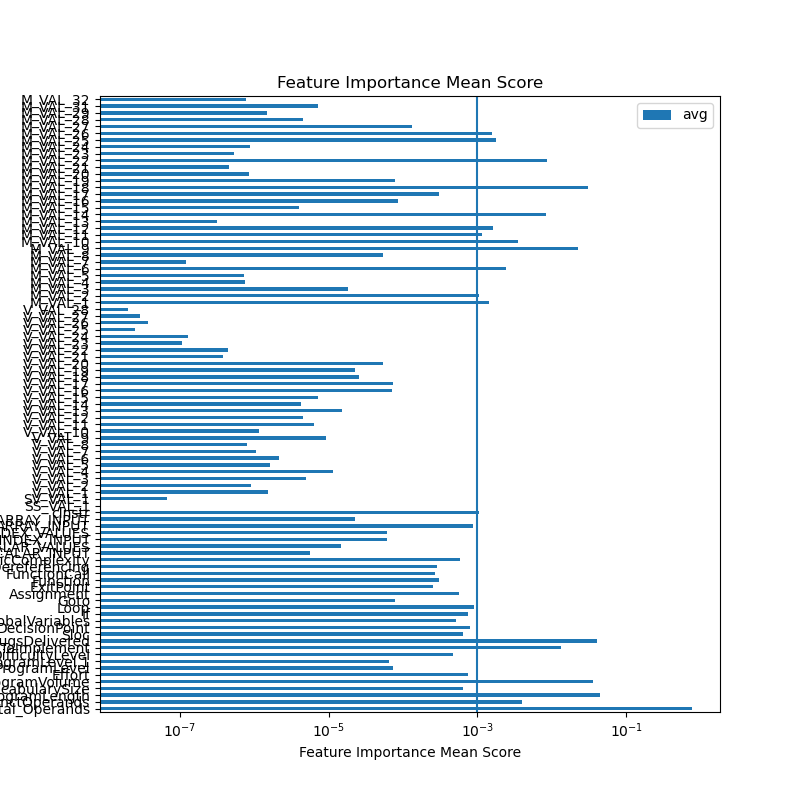

Values plotted in this chart, from the file beside it:
feature	ExtraTreesRegressor	GradientBoostingRegressor	AdaBoostRegressor	RandomForestRegressor	sum	avg
Total_Operands	0.3084	0.8999	0.9321	0.923	3.063	0.7658
DistinctOperands	0.003824	0.003597	0.001571	0.007057	0.01605	0.004012
ProgramLength	0.163	0.01312	0.001168	0.0001623	0.1774	0.04435
VocabularySize	0.002285	0.0001456	0.0	0.0001418	0.002572	0.000643
ProgramVolume	0.1377	0.007232	0.0	0.0002331	0.1451	0.03628
Effort	0.002511	0.0001728	0.0	0.0003207	0.003004	0.000751
ProgramLevel	0.0002817	5.570060346071874e-07	0.0	7.189815978953531e-06	0.0002895	7.23726506251638e-05
ProgramLevel.1	0.0002568	3.03554194426049e-07	0.0	4.970759387336621e-06	0.0002621	6.552090563376469e-05
DifficultyLevel	0.0007425	0.0006984	0.0	0.0004216	0.001862	0.0004656
TimeToImplement	0.05291	0.0001969	0.0	0.0002569	0.05336	0.01334
BugsDelivered	0.1597	0.0009158	0.0	0.0002758	0.1609	0.04022
Sloc	0.001396	0.0004162	0.0	0.0007616	0.002574	0.0006434
DecisionPoint	0.001807	0.0007279	0.0	0.0005928	0.003127	0.0007818
GlobalVariables	0.0005701	0.0008814	0.0	0.0006117	0.002063	0.0005158
If	0.001568	0.000811	0.0	0.0006073	0.002986	0.0007465
Loop	0.001453	0.001187	7.942625735986589e-05	0.0008332	0.003553	0.0008883
Goto	0.000175	5.806437566203679e-07	0.0	0.0001341	0.0003096	7.740694155314708e-05
Assignment	0.001148	0.0002879	0.0	0.0008185	0.002255	0.0005637
ExitPoint	0.0005033	0.0002822	0.0	0.0002342	0.00102	0.0002549
Function	0.0004674	0.0002802	9.709520921635726e-05	0.0003879	0.001233	0.0003081
FunctionCall	0.0003016	0.0004473	0.0	0.0003309	0.00108	0.00027
PointerDereferencing	0.0007882	6.923390407350381e-05	0.0	0.0002812	0.001139	0.0002846
CyclomaticComplexity	0.001351	0.0003882	0.0	0.0005787	0.002318	0.0005795
SCALAR_INPUT	2.210988636764925e-05	0.0	0.0	3.218606298542535e-07	2.2431746997503505e-05	5.607936749375876e-06
RANGE_SCALAR_VALUES	5.745755119320837e-05	0.0	0.0	2.2191302400872147e-07	5.767946421721709e-05	1.4419866054304273e-05
SCALAR_INDEX_INPUT	0.0002409	0.0	0.0	4.013633236483704e-07	0.0002413	6.0332349688251274e-05
RANGE_SCALAR_INDEX_VALUES	0.0002081	3.349962829611019e-05	0.0	5.256810558001088e-07	0.0002421	6.052676387304407e-05
ARRAY_INPUT	0.001848	0.001559	0.0	3.504999312539476e-05	0.003442	0.0008605
RANGE_ARRAY_INPUT	7.772030087620277e-05	2.2473255742984058e-06	0.0	1.0025172457979986e-05	8.999279890848116e-05	2.249819972712029e-05
cInstr	0.001157	0.001443	0.000606	0.001045	0.004251	0.001063
SS_VAL_1	0.0	0.0	0.0	0.0	0.0	0.0
SV_VAL_1	5.792339505278961e-09	3.617114711275567e-08	0.0	2.2496938134879918e-07	2.6693286796683384e-07	6.673321699170846e-08
V_VAL_1	9.620789929296166e-08	4.3941326481978516e-08	0.0	5.975028890124088e-06	6.115178115899028e-06	1.528794528974757e-06
V_VAL_2	1.7489319225690698e-07	0.0	0.0	3.3776175122107728e-06	3.5525107044676797e-06	8.881276761169199e-07
V_VAL_3	8.252678197312658e-07	1.658814070827994e-05	0.0	2.5923802279192314e-06	2.0005788755930435e-05	5.001447188982609e-06
V_VAL_4	2.3041126657100514e-06	3.8734036611130786e-05	0.0	4.841672300689034e-06	4.587982157752987e-05	1.1469955394382468e-05
V_VAL_5	2.2437849314961136e-06	0.0	0.0	4.313144657718397e-06	6.5569295892145114e-06	1.6392323973036279e-06
V_VAL_6	2.0505952803322768e-06	6.891795542361972e-08	0.0	6.459512267738022e-06	8.579025503493918e-06	2.1447563758734795e-06
V_VAL_7	1.2366255237370714e-06	5.988590774094954e-08	0.0	2.8487275107438673e-06	4.1452389422218885e-06	1.0363097355554721e-06
V_VAL_8	7.468166913488246e-07	0.0	0.0	2.465588075712946e-06	3.2124047670617707e-06	8.031011917654427e-07
V_VAL_9	9.325573726164116e-06	1.837187660924453e-05	0.0	8.760919821940238e-06	3.645837015734889e-05	9.114592539337222e-06
V_VAL_10	2.4309028915743894e-06	2.4002356743053664e-08	0.0	2.0853542717294874e-06	4.540259520046931e-06	1.1350648800117327e-06
V_VAL_11	1.3082396083763055e-05	9.8816015977992e-06	0.0	2.3022151066351393e-06	2.5266212788197393e-05	6.316553197049348e-06
V_VAL_12	1.3359945789838493e-06	1.2811857038927204e-05	0.0	3.8900269127511e-06	1.8037878530662152e-05	4.509469632665538e-06
V_VAL_13	2.4558149938387264e-06	0.0	0.0	5.853011495928746e-05	6.098592995312619e-05	1.5246482488281547e-05
V_VAL_14	1.323650583878452e-05	0.0	0.0	3.6244603831901705e-06	1.686096622197469e-05	4.215241555493673e-06
V_VAL_15	2.4461174387199442e-05	0.0	0.0	3.851708803976402e-06	2.8312883191175842e-05	7.078220797793961e-06
V_VAL_16	0.0002691	1.5983887824386745e-05	0.0	2.457778401411076e-06	0.0002875	7.188642599288797e-05
V_VAL_17	0.0002911	1.06694839210838e-08	0.0	3.7957248576960402e-06	0.0002949	7.373595012895179e-05
V_VAL_18	9.950127020452073e-05	2.708939964891095e-06	0.0	7.225151706597463e-07	0.0001029	2.5733181335017893e-05
V_VAL_19	8.669899945608682e-05	2.9291558699092515e-06	0.0	3.8759145548907447e-07	9.001574678148515e-05	2.2503936695371286e-05
V_VAL_20	4.561418407386082e-05	3.4174336096413974e-06	0.0	0.0001656	0.0002147	5.366786416073478e-05
V_VAL_21	1.352702471615653e-06	1.6897750597018272e-07	0.0	1.3026735770389188e-09	1.5229826511628744e-06	3.807456627907186e-07
V_VAL_22	1.581124158963952e-06	1.8393504505321015e-07	0.0	7.620542322087109e-10	1.7658212582493709e-06	4.414553145623427e-07
V_VAL_23	3.8295328210062383e-07	3.928618245642526e-08	0.0	6.7523371628778784e-09	4.289918017199269e-07	1.0724795042998173e-07
V_VAL_24	9.116279584221979e-08	3.599672798516885e-07	0.0	5.1677721723777916e-08	5.028077974176862e-07	1.2570194935442156e-07
V_VAL_25	9.576967932054627e-08	0.0	0.0	2.4337967764741262e-09	9.82034760970204e-08	2.45508690242551e-08
V_VAL_26	6.58840031993011e-08	5.671363146125419e-08	0.0	2.5244054025561127e-08	1.4784168868611642e-07	3.6960422171529105e-08
V_VAL_27	6.640471499563986e-08	4.917703671909206e-08	0.0	3.9862657727156674e-11	1.1562161437245907e-07	2.8905403593114766e-08
V_VAL_28	1.545335960653658e-08	2.4263060541199548e-08	0.0	4.022687585928984e-08	7.994329600702597e-08	1.9985824001756493e-08
... 31 more rows
